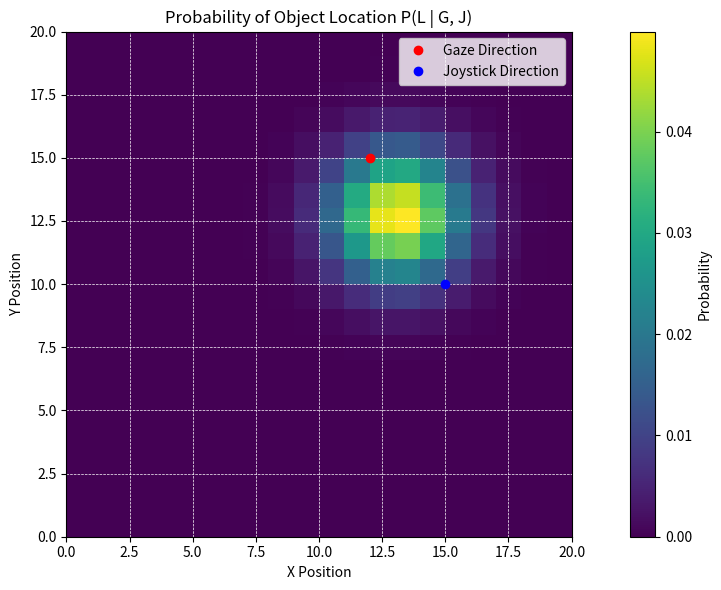

Here is the Python script that generated this plot:
import numpy as np
import matplotlib.pyplot as plt
from matplotlib.patches import Ellipse

# Grid size (e.g., 20x20)
grid_size = 20
x = np.linspace(0, 20, grid_size)
y = np.linspace(0, 20, grid_size)
X, Y = np.meshgrid(x, y)

# Define gaze direction mean (mu_g) and joystick direction mean (mu_j)
mu_g = np.array([12, 15])  # gaze vector pointing toward this location
mu_j = np.array([15, 10])  # joystick vector pointing toward this location

# Define covariance matrices (uncertainty)
sigma_g = np.array([[6, 0], [0, 6]])   # gaze uncertainty
sigma_j = np.array([[8, 0], [0, 8]])   # joystick uncertainty

# Define prior P(L) as uniform
prior = np.ones_like(X)

# Gaussian probability density function
def gaussian_2d(X, Y, mu, sigma):
    pos = np.dstack((X, Y))
    inv_sigma = np.linalg.inv(sigma)
    diff = pos - mu
    exponent = np.einsum('...k,kl,...l->...', diff, inv_sigma, diff)
    return np.exp(-0.5 * exponent) / (2 * np.pi * np.sqrt(np.linalg.det(sigma)))

# Likelihoods
P_G_given_L = gaussian_2d(X, Y, mu_g, sigma_g)
P_J_given_L = gaussian_2d(X, Y, mu_j, sigma_j)

# Posterior (unnormalized)
posterior = P_G_given_L * P_J_given_L * prior

# Normalize posterior
posterior /= np.sum(posterior)

# Plotting
fig, ax = plt.subplots(figsize=(12, 6))

# Plot posterior heatmap
heatmap = ax.imshow(posterior, extent=(0, 20, 0, 20), origin='lower', cmap='viridis')
ax.grid(True, color='white', linestyle='--', linewidth=0.5)
ax.set_title('Probability of Object Location P(L | G, J)')
ax.set_xlabel('X Position')
ax.set_ylabel('Y Position')
fig.colorbar(heatmap, ax=ax, label='Probability')

# Add gaze and joystick direction points
ax.plot(*mu_g, 'ro', label='Gaze Direction')
ax.plot(*mu_j, 'bo', label='Joystick Direction')
ax.legend()

plt.tight_layout()
plt.show()
